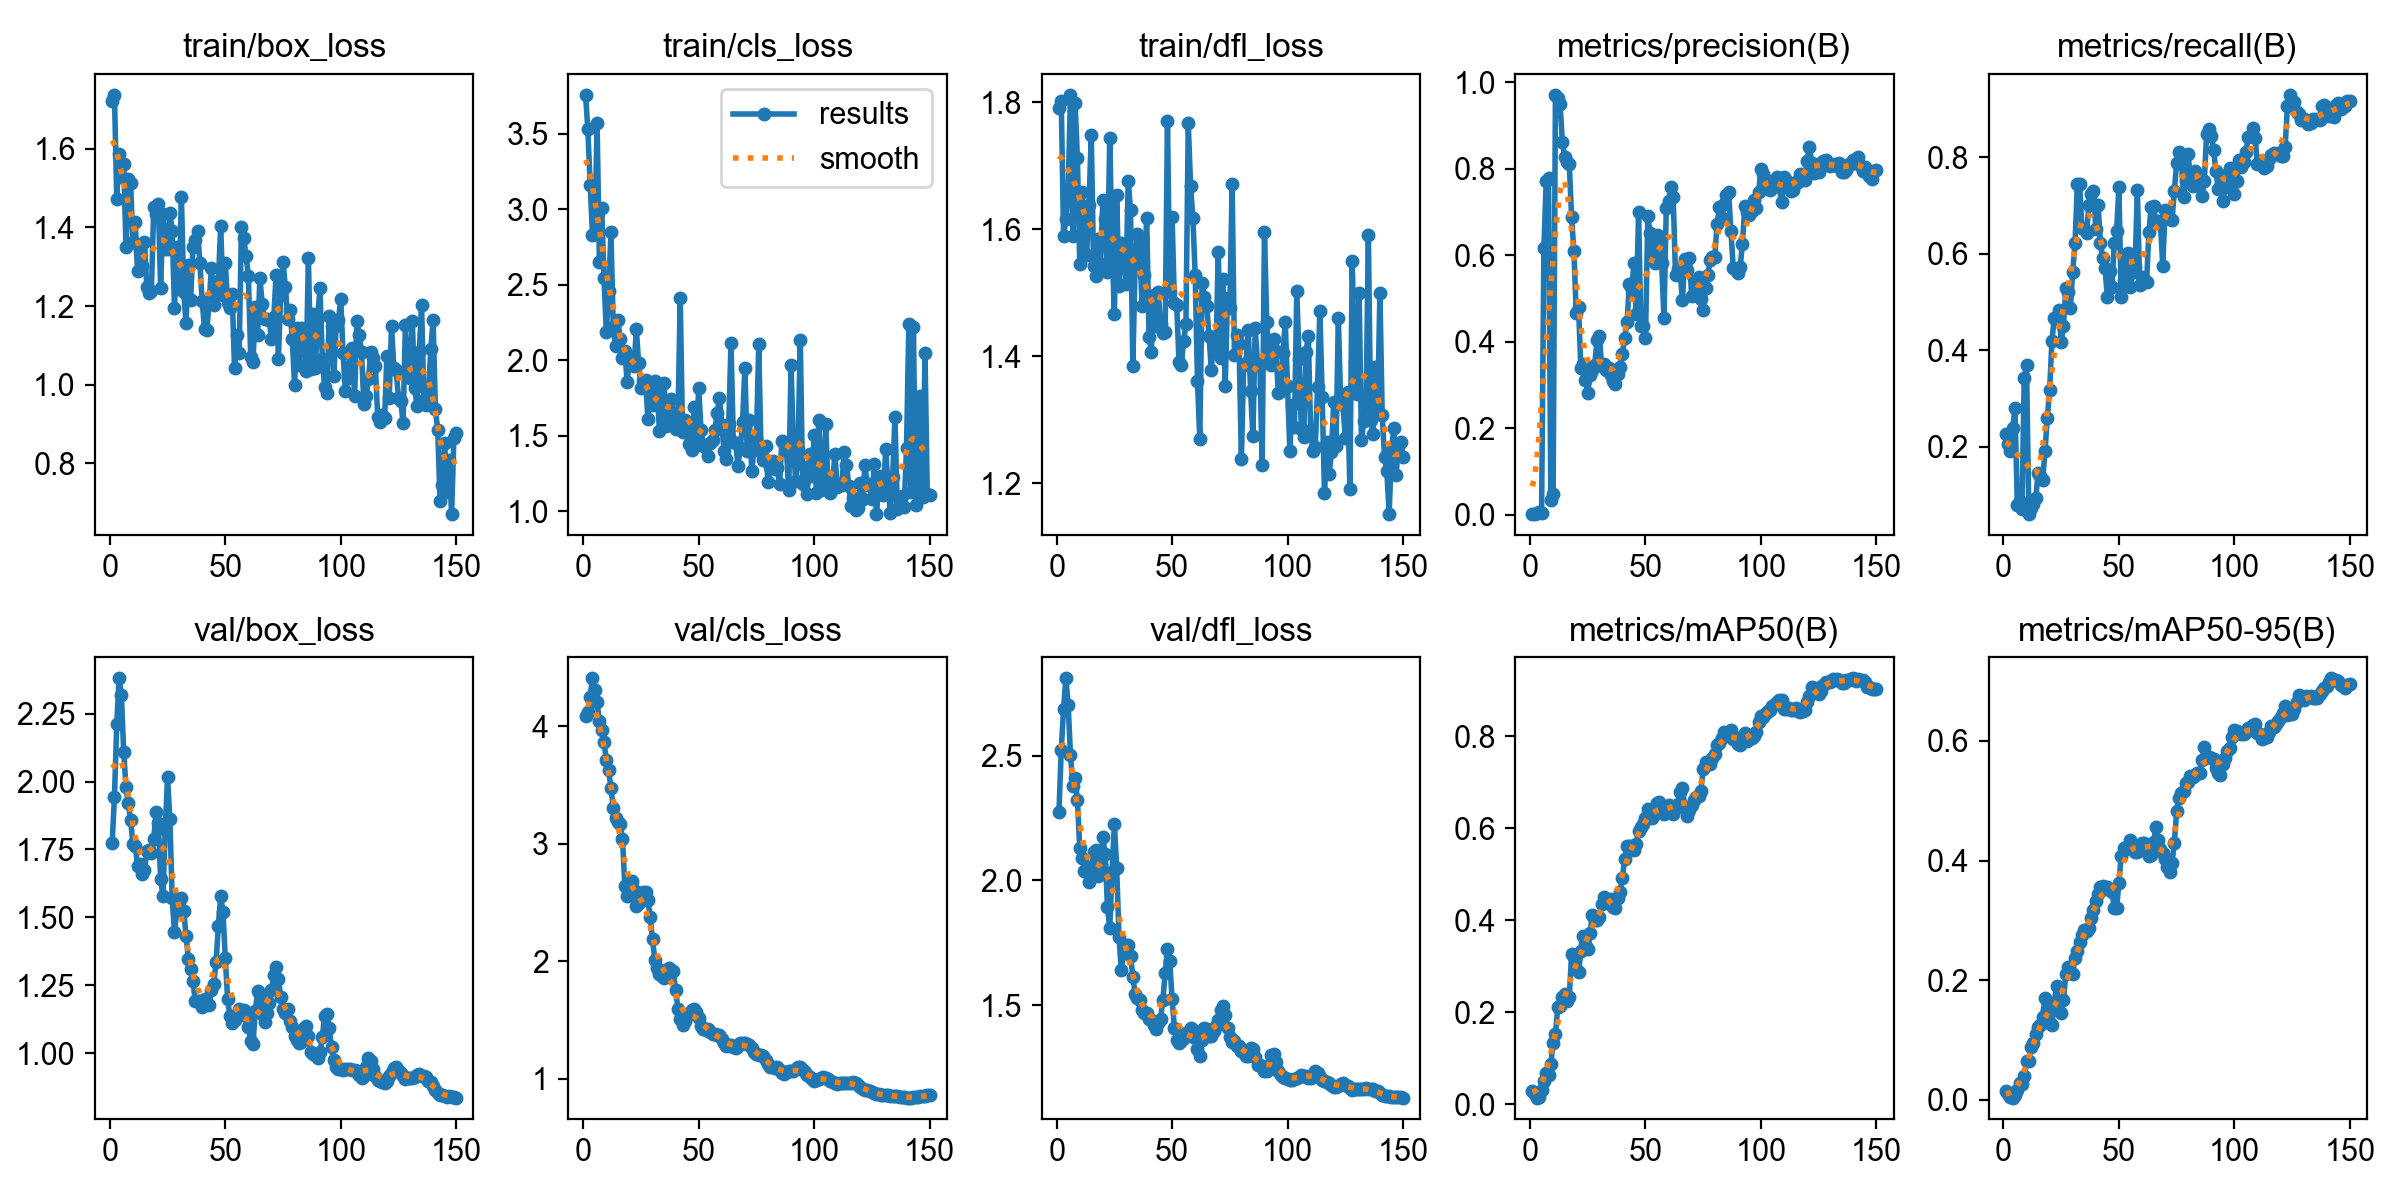

Source data for this figure (header and first rows):
epoch, time, train/box_loss, train/cls_loss, train/dfl_loss, metrics/precision(B), metrics/recall(B), metrics/mAP50(B), metrics/mAP50-95(B), val/box_loss, val/cls_loss, val/dfl_loss, lr/pg0, lr/pg1, lr/pg2
1, 22.44, 1.722, 3.758, 1.791, 0.00217, 0.227, 0.02913, 0.01549, 1.772, 4.084, 2.275, 3e-05, 3e-05, 0.09703
2, 43.79, 1.737, 3.529, 1.802, 0.0017, 0.2052, 0.02178, 0.00925, 1.945, 4.121, 2.522, 6.9538e-05, 6.9538e-05, 0.09307
3, 63.2, 1.473, 3.162, 1.589, 0.0036, 0.192, 0.01409, 0.00431, 2.212, 4.252, 2.689, 0.0001085, 0.0001085, 0.08911
4, 83.23, 1.587, 2.832, 1.616, 0.00694, 0.2386, 0.01556, 0.0039, 2.38, 4.409, 2.811, 0.000147, 0.000147, 0.08515
5, 103, 1.527, 2.836, 1.663, 0.00423, 0.28, 0.03121, 0.00751, 2.318, 4.311, 2.703, 0.000185, 0.000185, 0.08118
6, 122.5, 1.562, 3.569, 1.811, 0.6165, 0.08043, 0.04937, 0.01688, 2.11, 4.204, 2.503, 0.0002224, 0.0002224, 0.07722
7, 141.9, 1.349, 2.654, 1.589, 0.7708, 0.08858, 0.06814, 0.02911, 1.979, 4.042, 2.381, 0.0002593, 0.0002593, 0.07326
8, 161.5, 1.524, 3.008, 1.798, 0.7787, 0.07133, 0.06347, 0.02586, 1.919, 3.966, 2.412, 0.0002957, 0.0002957, 0.0693
9, 180.9, 1.512, 2.542, 1.711, 0.03404, 0.3425, 0.08701, 0.03985, 1.857, 3.866, 2.321, 0.0003315, 0.0003315, 0.06533
10, 200.1, 1.362, 2.188, 1.545, 0.04701, 0.37, 0.1338, 0.06473, 1.769, 3.715, 2.13, 0.0003668, 0.0003668, 0.06137
11, 219.2, 1.413, 2.459, 1.659, 0.971, 0.06063, 0.1522, 0.06447, 1.765, 3.625, 2.09, 0.0004016, 0.0004016, 0.0574
12, 238.2, 1.289, 2.847, 1.561, 0.963, 0.07427, 0.2101, 0.08798, 1.689, 3.473, 2.039, 0.0004359, 0.0004359, 0.05344
13, 257.2, 1.346, 2.218, 1.559, 0.9496, 0.08148, 0.2134, 0.09525, 1.697, 3.308, 2.036, 0.0004696, 0.0004696, 0.04947
14, 276.5, 1.301, 2.092, 1.638, 0.8628, 0.09332, 0.232, 0.1094, 1.66, 3.218, 1.993, 0.0005028, 0.0005028, 0.0455
15, 295.2, 1.363, 2.268, 1.748, 0.8278, 0.146, 0.2392, 0.1211, 1.673, 3.188, 2.055, 0.0005355, 0.0005355, 0.04154
16, 316.6, 1.249, 2.141, 1.541, 0.8151, 0.1393, 0.2245, 0.1244, 1.743, 3.17, 2.114, 0.0005676, 0.0005676, 0.03757
17, 336, 1.234, 2.014, 1.526, 0.81, 0.1323, 0.2328, 0.1387, 1.749, 3.044, 2.122, 0.0005992, 0.0005992, 0.0336
18, 355.2, 1.239, 2.064, 1.584, 0.6875, 0.191, 0.3263, 0.17, 1.735, 2.642, 2.02, 0.0006303, 0.0006303, 0.02963
19, 374.7, 1.451, 1.859, 1.545, 0.6099, 0.2607, 0.3195, 0.1507, 1.789, 2.552, 2.06, 0.0006609, 0.0006609, 0.02566
20, 393.8, 1.435, 1.995, 1.645, 0.467, 0.3178, 0.2947, 0.1283, 1.888, 2.595, 2.174, 0.0006909, 0.0006909, 0.02169
21, 413.4, 1.461, 2.016, 1.616, 0.4802, 0.4194, 0.2861, 0.1246, 1.848, 2.68, 2.108, 0.0007204, 0.0007204, 0.01772
22, 433.6, 1.245, 1.961, 1.533, 0.3398, 0.4674, 0.3317, 0.1624, 1.643, 2.608, 1.894, 0.0007494, 0.0007494, 0.01375
23, 454, 1.433, 2.204, 1.743, 0.3483, 0.4674, 0.3664, 0.191, 1.577, 2.474, 1.808, 0.0007779, 0.0007779, 0.009778
24, 475.5, 1.345, 1.979, 1.572, 0.3128, 0.4828, 0.3484, 0.1631, 1.826, 2.493, 2.035, 0.0008058, 0.0008058, 0.005806
25, 494.9, 1.345, 1.814, 1.467, 0.2828, 0.4173, 0.3377, 0.1448, 2.017, 2.584, 2.227, 0.0008332, 0.0008332, 0.001833
26, 514, 1.437, 1.862, 1.654, 0.323, 0.45, 0.3727, 0.1663, 1.862, 2.588, 2.051, 0.000835, 0.000835, 0.000835
27, 533.2, 1.392, 1.867, 1.51, 0.3357, 0.5296, 0.4109, 0.2099, 1.57, 2.589, 1.775, 0.0008284, 0.0008284, 0.0008284
28, 552.8, 1.196, 1.611, 1.578, 0.3458, 0.5219, 0.4005, 0.2224, 1.446, 2.519, 1.64, 0.0008218, 0.0008218, 0.0008218
29, 572.3, 1.35, 1.837, 1.571, 0.4038, 0.4875, 0.4, 0.2135, 1.522, 2.376, 1.709, 0.0008152, 0.0008152, 0.0008152
30, 591.9, 1.243, 1.703, 1.513, 0.4138, 0.5633, 0.4063, 0.2104, 1.561, 2.187, 1.742, 0.0008086, 0.0008086, 0.0008086
31, 611.4, 1.478, 1.862, 1.676, 0.3439, 0.6218, 0.4347, 0.2374, 1.57, 2.012, 1.741, 0.000802, 0.000802, 0.000802
32, 631, 1.237, 1.798, 1.63, 0.3484, 0.7449, 0.4496, 0.2484, 1.525, 1.945, 1.699, 0.0007954, 0.0007954, 0.0007954
33, 650.6, 1.156, 1.531, 1.385, 0.3345, 0.745, 0.4441, 0.2636, 1.432, 1.894, 1.614, 0.0007888, 0.0007888, 0.0007888
34, 670.5, 1.303, 1.724, 1.547, 0.3387, 0.6531, 0.4378, 0.2756, 1.348, 1.872, 1.545, 0.0007822, 0.0007822, 0.0007822
35, 692.1, 1.216, 1.849, 1.592, 0.3234, 0.6518, 0.4449, 0.2844, 1.308, 1.86, 1.527, 0.0007756, 0.0007756, 0.0007756
36, 712, 1.351, 1.564, 1.574, 0.309, 0.6424, 0.4293, 0.2818, 1.265, 1.928, 1.519, 0.000769, 0.000769, 0.000769
37, 731.1, 1.368, 1.676, 1.478, 0.3014, 0.7008, 0.4265, 0.2881, 1.19, 1.941, 1.48, 0.0007624, 0.0007624, 0.0007624
38, 750.5, 1.392, 1.745, 1.527, 0.3247, 0.7234, 0.449, 0.3039, 1.193, 1.927, 1.467, 0.0007558, 0.0007558, 0.0007558
39, 770.3, 1.309, 1.594, 1.618, 0.3423, 0.73, 0.4611, 0.3165, 1.192, 1.914, 1.467, 0.0007492, 0.0007492, 0.0007492
40, 791.7, 1.212, 1.547, 1.431, 0.3726, 0.6509, 0.4924, 0.3324, 1.169, 1.757, 1.444, 0.0007426, 0.0007426, 0.0007426
41, 811.1, 1.142, 1.594, 1.407, 0.4099, 0.702, 0.5334, 0.3446, 1.197, 1.596, 1.442, 0.000736, 0.000736, 0.000736
42, 830.4, 1.138, 2.411, 1.496, 0.4447, 0.622, 0.561, 0.3552, 1.185, 1.507, 1.421, 0.0007294, 0.0007294, 0.0007294
43, 849.4, 1.209, 1.522, 1.447, 0.5339, 0.5922, 0.5616, 0.3574, 1.175, 1.461, 1.405, 0.0007228, 0.0007228, 0.0007228
44, 869.3, 1.297, 1.602, 1.501, 0.5199, 0.5703, 0.5599, 0.3532, 1.233, 1.494, 1.43, 0.0007162, 0.0007162, 0.0007162
45, 888.1, 1.202, 1.563, 1.45, 0.5822, 0.5111, 0.5533, 0.355, 1.254, 1.533, 1.445, 0.0007096, 0.0007096, 0.0007096
46, 906.8, 1.234, 1.447, 1.437, 0.4654, 0.5637, 0.5658, 0.3507, 1.335, 1.562, 1.519, 0.000703, 0.000703, 0.000703
47, 925.6, 1.264, 1.404, 1.438, 0.7012, 0.5312, 0.5946, 0.3469, 1.468, 1.584, 1.629, 0.0006964, 0.0006964, 0.0006964
48, 944.4, 1.403, 1.689, 1.77, 0.4356, 0.6235, 0.6028, 0.3209, 1.578, 1.595, 1.726, 0.0006898, 0.0006898, 0.0006898
49, 964.3, 1.229, 1.467, 1.5, 0.4358, 0.6471, 0.6093, 0.3199, 1.52, 1.571, 1.675, 0.0006832, 0.0006832, 0.0006832
50, 983.4, 1.31, 1.814, 1.619, 0.4098, 0.7384, 0.6212, 0.3624, 1.349, 1.514, 1.525, 0.0006766, 0.0006766, 0.0006766
51, 1002, 1.208, 1.541, 1.484, 0.6897, 0.5105, 0.6404, 0.4082, 1.2, 1.449, 1.409, 0.00067, 0.00067, 0.00067
52, 1021, 1.195, 1.434, 1.48, 0.6524, 0.545, 0.63, 0.4201, 1.135, 1.427, 1.36, 0.0006634, 0.0006634, 0.0006634
53, 1040, 1.231, 1.438, 1.391, 0.6018, 0.5915, 0.6218, 0.4199, 1.111, 1.418, 1.347, 0.0006568, 0.0006568, 0.0006568
54, 1063, 1.041, 1.366, 1.386, 0.5827, 0.6026, 0.6376, 0.4247, 1.124, 1.424, 1.355, 0.0006502, 0.0006502, 0.0006502
55, 1085, 1.127, 1.455, 1.424, 0.6458, 0.5313, 0.6548, 0.435, 1.142, 1.401, 1.37, 0.0006436, 0.0006436, 0.0006436
56, 1106, 1.08, 1.473, 1.451, 0.6454, 0.5632, 0.6558, 0.4234, 1.164, 1.383, 1.389, 0.000637, 0.000637, 0.000637
57, 1125, 1.402, 1.537, 1.767, 0.5832, 0.5727, 0.6319, 0.4134, 1.152, 1.381, 1.392, 0.0006304, 0.0006304, 0.0006304
58, 1144, 1.373, 1.65, 1.668, 0.4546, 0.7326, 0.6307, 0.414, 1.158, 1.371, 1.408, 0.0006238, 0.0006238, 0.0006238
59, 1163, 1.327, 1.749, 1.618, 0.7088, 0.5356, 0.6451, 0.4256, 1.138, 1.376, 1.402, 0.0006172, 0.0006172, 0.0006172
60, 1182, 1.277, 1.571, 1.528, 0.7256, 0.5527, 0.649, 0.4297, 1.096, 1.335, 1.368, 0.0006106, 0.0006106, 0.0006106
... 90 more rows
